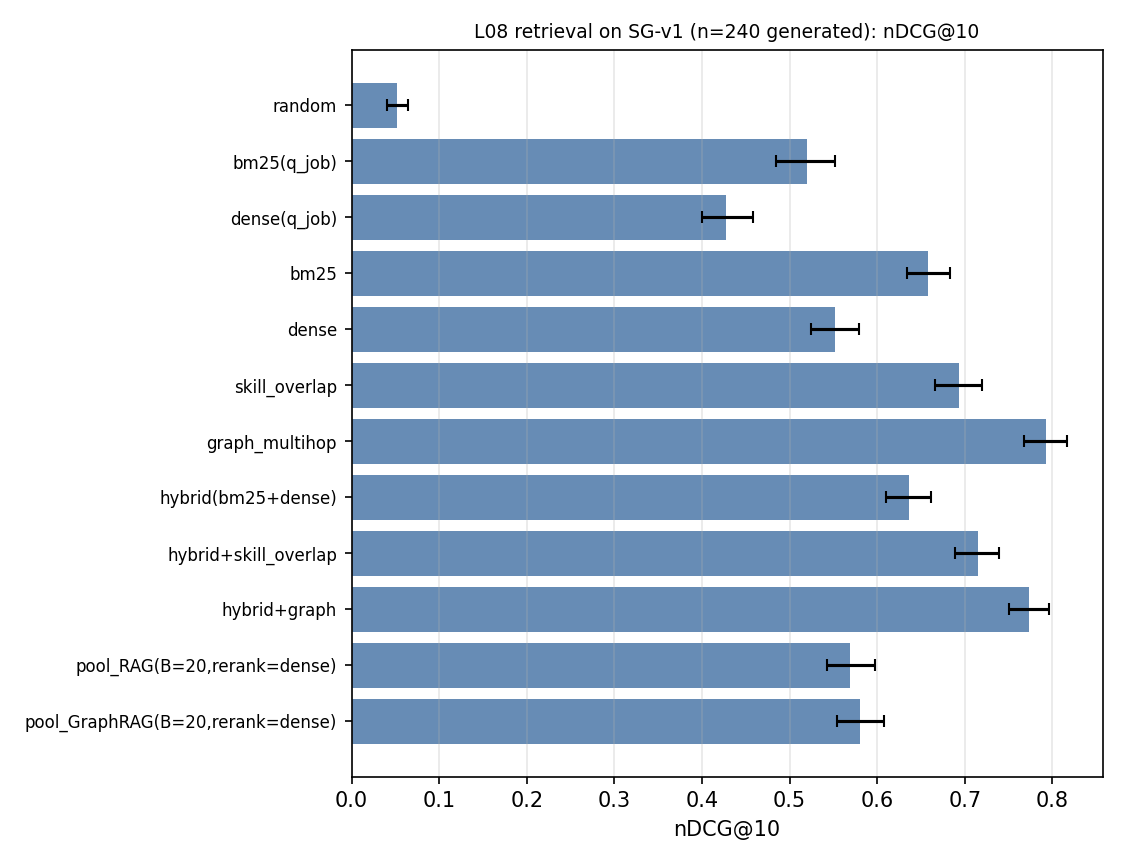

The file beside this chart, header and first rows:
name, mean, lo, hi
random, 0.05147, 0.04029, 0.06435
bm25(q_job), 0.5194, 0.4849, 0.5522
dense(q_job), 0.428, 0.4003, 0.4577
bm25, 0.6582, 0.6337, 0.6827
dense, 0.5516, 0.5242, 0.5795
skill_overlap, 0.693, 0.6659, 0.7195
graph_multihop, 0.7929, 0.7681, 0.8164
hybrid(bm25+dense), 0.6364, 0.6106, 0.6614
hybrid+skill_overlap, 0.7147, 0.6893, 0.7388
hybrid+graph, 0.7737, 0.7504, 0.7967
pool_RAG(B=20,rerank=dense), 0.5693, 0.5424, 0.5971
pool_GraphRAG(B=20,rerank=dense), 0.5808, 0.5546, 0.6078
